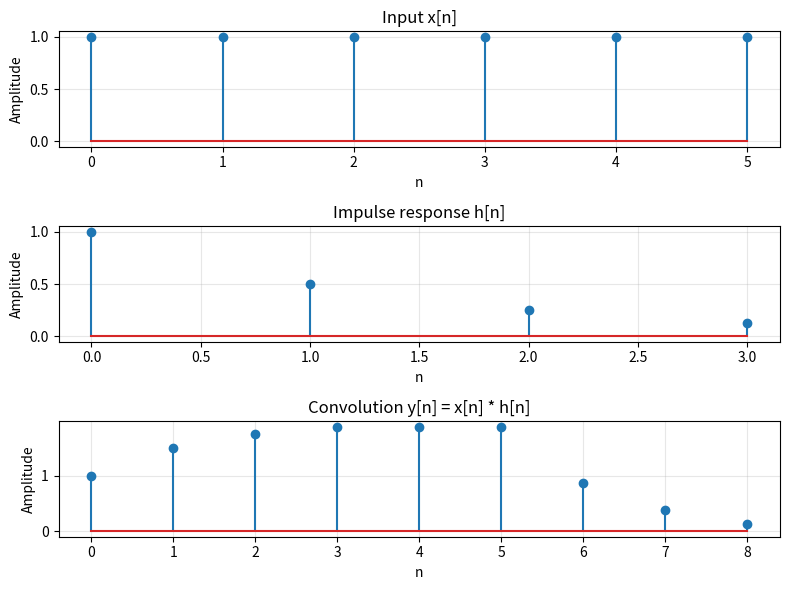

Recreate this plot in Python.
import numpy as np
import matplotlib.pyplot as plt


def plot_convolution():
    """Plot two discrete-time signals and their convolution using np.convolve."""
    # Define two simple discrete signals (finite-length sequences)
    # x[n]: a length-5 rectangular pulse
    x = np.ones(6, dtype=float)

    # h[n]
    h = np.array([1.0, 0.5, 0.25, 0.125])

    # Convolution (full)
    y = np.convolve(x, h, mode="full")

    # Sample indices for each sequence
    n_x = np.arange(len(x))
    n_h = np.arange(len(h))
    n_y = np.arange(len(y))

    # Plot
    fig, axes = plt.subplots(3, 1, figsize=(8, 6), sharex=False)

    axes[0].stem(n_x, x)
    axes[0].set_title("Input x[n]")
    axes[0].set_xlabel("n")
    axes[0].set_ylabel("Amplitude")
    axes[0].grid(True, alpha=0.3)

    axes[1].stem(n_h, h)
    axes[1].set_title("Impulse response h[n]")
    axes[1].set_xlabel("n")
    axes[1].set_ylabel("Amplitude")
    axes[1].grid(True, alpha=0.3)

    axes[2].stem(n_y, y)
    axes[2].set_title("Convolution y[n] = x[n] * h[n]")
    axes[2].set_xlabel("n")
    axes[2].set_ylabel("Amplitude")
    axes[2].grid(True, alpha=0.3)

    fig.tight_layout()
    # Optionally save the figure next to the script
    plt.savefig("convolution.png", dpi=150, bbox_inches="tight")
    plt.show()


if __name__ == "__main__":
    plot_convolution()
